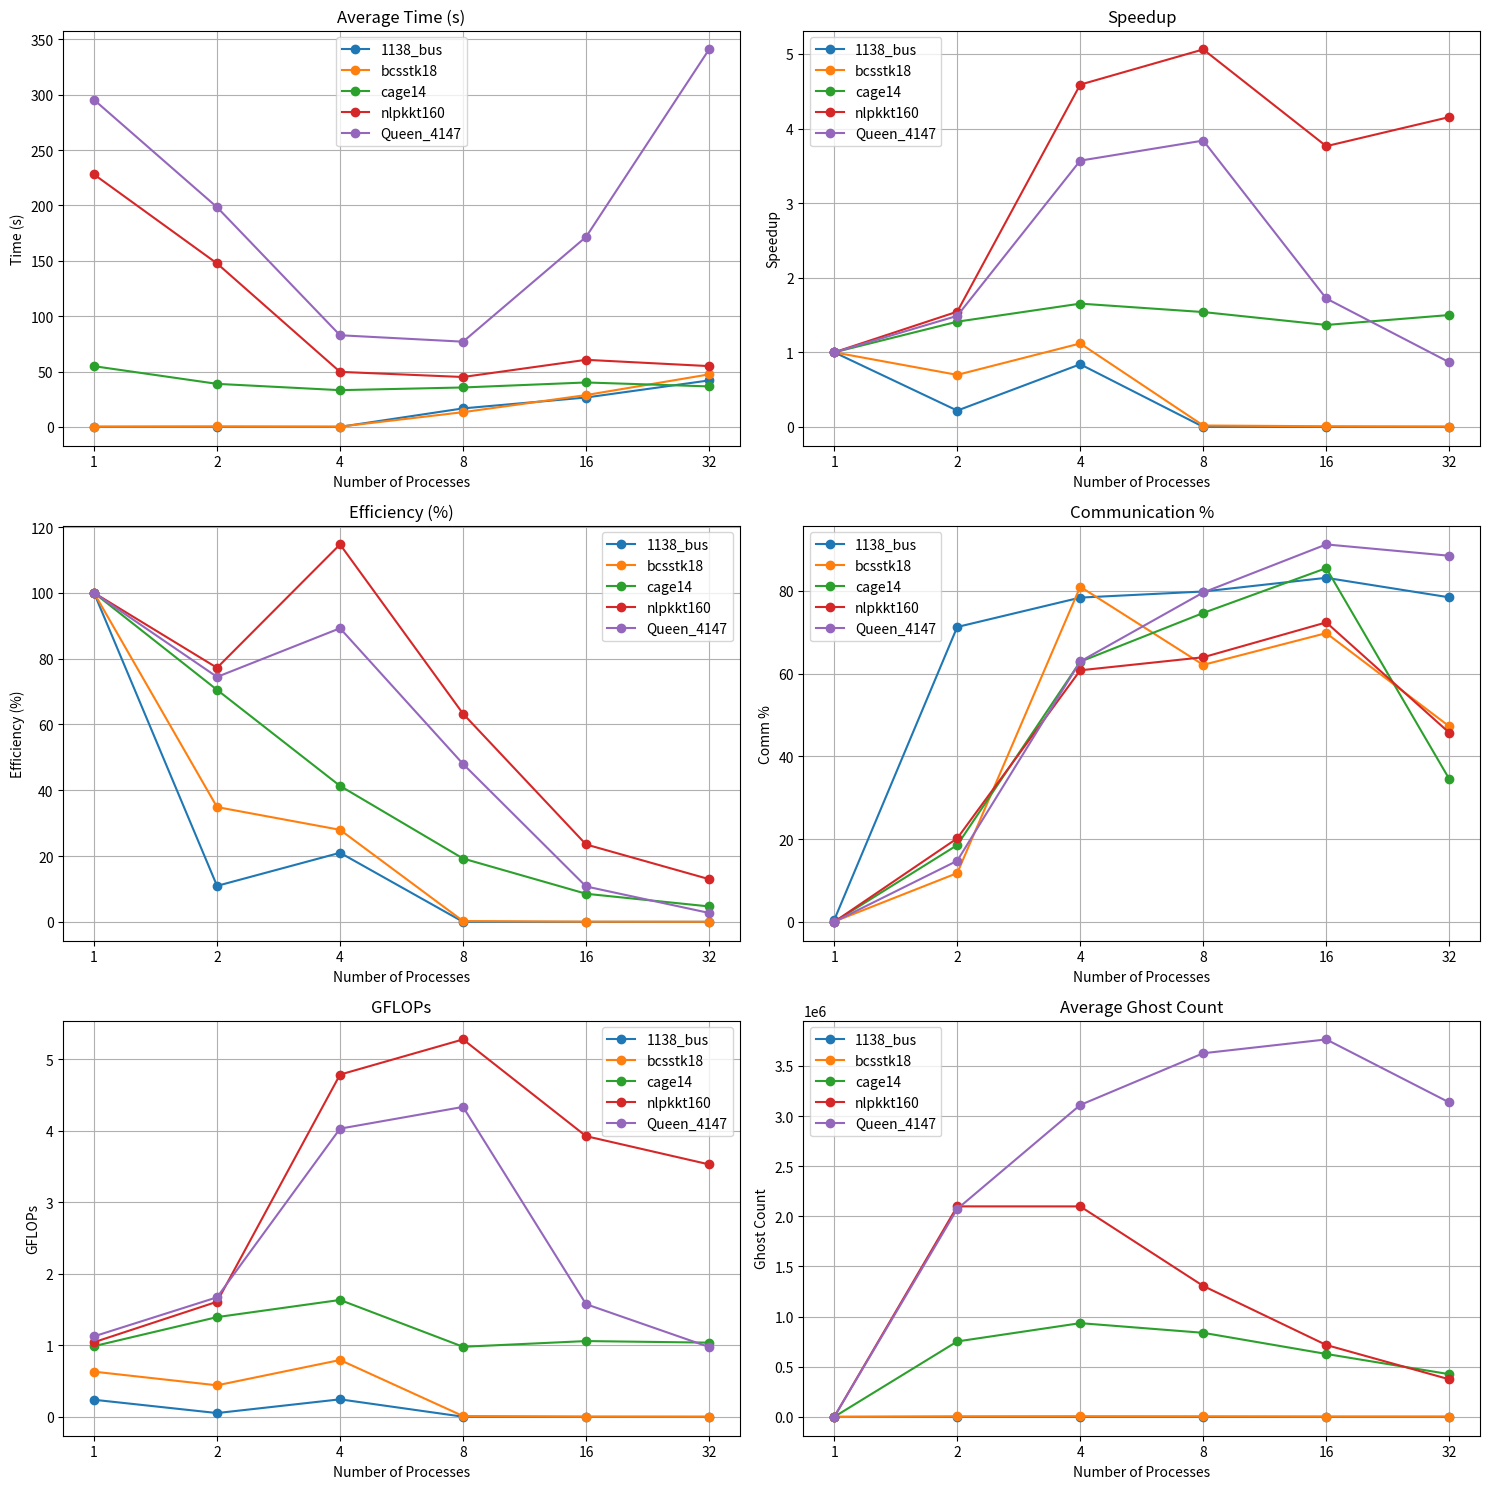

Source code (Python): (Note: this script raises an exception after producing the figure.)
import matplotlib.pyplot as plt
import numpy as np

# Define processes and matrices
processes = [1, 2, 4, 8, 16, 32]
matrices = ["1138_bus", "bcsstk18", "cage14", "nlpkkt160", "Queen_4147"]

# Data dictionary (extracted from your tables; adjust if transcription errors)
data = {
    "1138_bus": {
        "avg_time": [0.021, 0.096, 0.025, 16.694, 26.521, 41.947],
        "speedup": [1.000, 0.219, 0.840, 0.001, 0.001, 0.001],
        "efficiency": [100.000, 10.938, 21.000, 0.016, 0.005, 0.002],
        "comm_pct": [0.444, 71.273, 78.378, 79.849, 83.159, 78.440],
        "gflops": [0.240, 0.054, 0.246, 0.003, 0.001, 0.001],
        "avg_ghost": [0, 289, 245, 150, 83, 44],
    },
    "bcsstk18": {
        "avg_time": [0.254, 0.364, 0.227, 13.270, 28.708, 47.403],
        "speedup": [1.000, 0.698, 1.119, 0.019, 0.009, 0.005],
        "efficiency": [100.000, 34.890, 27.974, 0.239, 0.055, 0.017],
        "comm_pct": [0.065, 11.785, 81.004, 62.118, 69.789, 47.258],
        "gflops": [0.633, 0.442, 0.796, 0.012, 0.005, 0.003],
        "avg_ghost": [0, 4884, 6149, 5191, 3386, 2784],
    },
    "cage14": {
        "avg_time": [54.803, 38.853, 33.153, 35.587, 40.104, 36.541],
        "speedup": [1.000, 1.411, 1.653, 1.540, 1.367, 1.500],
        "efficiency": [100.000, 70.526, 41.326, 19.250, 8.541, 4.687],
        "comm_pct": [0.002, 18.556, 62.885, 74.660, 85.494, 34.529],
        "gflops": [0.990, 1.396, 1.636, 0.981, 1.061, 1.039],
        "avg_ghost": [0, 752034, 934533, 838105, 627365, 425588],
    },
    "nlpkkt160": {
        "avg_time": [227.970, 147.598, 49.676, 45.043, 60.561, 54.878],
        "speedup": [1.000, 1.545, 4.589, 5.061, 3.764, 4.154],
        "efficiency": [100.000, 77.227, 114.728, 63.265, 23.527, 12.982],
        "comm_pct": [0.001, 20.187, 60.805, 63.956, 72.382, 45.714],
        "gflops": [1.045, 1.611, 4.788, 5.280, 3.927, 3.532],
        "avg_ghost": [0, 2099200, 2098880, 1305440, 716720, 374360],
    },
    "Queen_4147": {
        "avg_time": [295.379, 198.377, 82.743, 76.940, 171.558, 340.880],
        "speedup": [1.000, 1.489, 3.570, 3.839, 1.722, 0.867],
        "efficiency": [100.000, 74.449, 89.246, 47.989, 10.761, 2.708],
        "comm_pct": [0.000, 14.761, 62.947, 79.612, 91.231, 88.495],
        "gflops": [1.127, 1.673, 4.032, 4.336, 1.577, 0.978],
        "avg_ghost": [0, 2073552, 3110312, 3626284, 3764212, 3135765],
    },
}

# Metrics to plot
metrics = ["avg_time", "speedup", "efficiency", "comm_pct", "gflops", "avg_ghost"]
titles = [
    "Average Time (s)",
    "Speedup",
    "Efficiency (%)",
    "Communication %",
    "GFLOPs",
    "Average Ghost Count",
]
y_labels = ["Time (s)", "Speedup", "Efficiency (%)", "Comm %", "GFLOPs", "Ghost Count"]

# Create figure with subplots (3 rows, 2 columns)
fig, axs = plt.subplots(3, 2, figsize=(15, 15))
axs = axs.flatten()

for i, metric in enumerate(metrics):
    ax = axs[i]
    for matrix in matrices:
        ax.plot(processes, data[matrix][metric], marker="o", label=matrix)
    ax.set_xscale("log", base=2)
    ax.set_xticks(processes)
    ax.set_xticklabels(processes)
    ax.set_xlabel("Number of Processes")
    ax.set_ylabel(y_labels[i])
    ax.set_title(titles[i])
    ax.legend()
    ax.grid(True)

plt.tight_layout()
plt.savefig("../docs/report/all_matrices.pdf")
plt.show()
